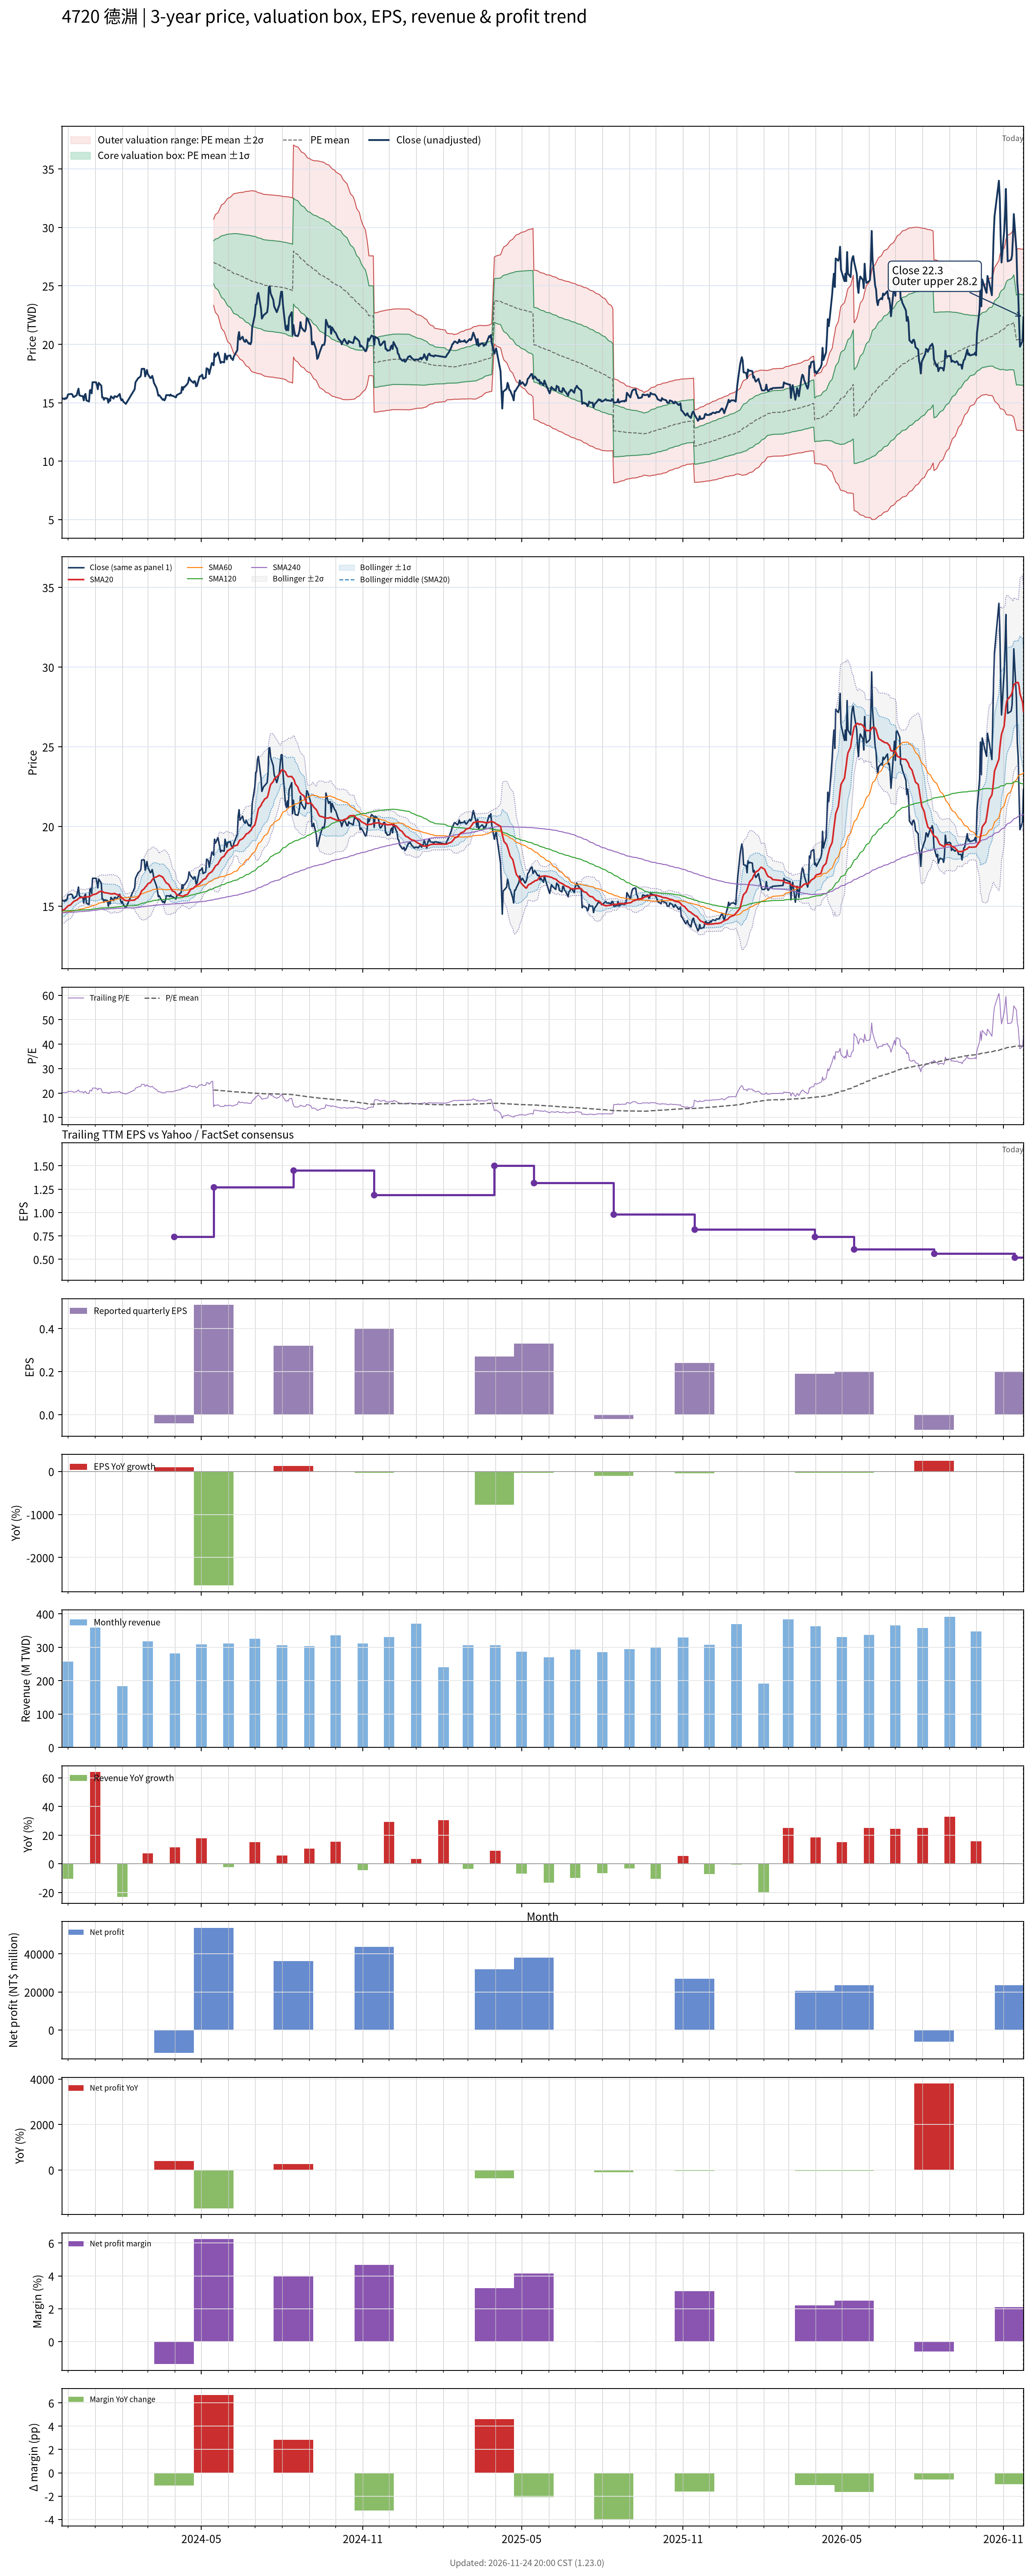

The table this chart was drawn from, first rows:
# chart-version: skill-stock-dynamic-val…
date, close, available_date, period_end, eps, ttm_eps, pe, pe_mean, pe_std, price_m2, price_m1, price_mean, price_p1, price_p2, forward_eps, forward_pe, forward_pe_mean, forward_pe_std, forward_price_m2, forward_price_m1, forward_price_mean, forward_price_p1, forward_price_p2, sma20
2023-11-24, 15.4, 2023-11-14, 2023-09-30, 0.66, 0.76, 20.26, , , , , , , , , , , , , , , , , 14.74
2023-11-27, 15.3, 2023-11-14, 2023-09-30, 0.66, 0.76, 20.13, , , , , , , , , , , , , , , , , 14.79
2023-11-28, 15.4, 2023-11-14, 2023-09-30, 0.66, 0.76, 20.26, , , , , , , , , , , , , , , , , 14.85
2023-11-29, 15.35, 2023-11-14, 2023-09-30, 0.66, 0.76, 20.2, , , , , , , , , , , , , , , , , 14.9
2023-11-30, 15.45, 2023-11-14, 2023-09-30, 0.66, 0.76, 20.33, , , , , , , , , , , , , , , , , 14.95
2023-12-01, 15.7, 2023-11-14, 2023-09-30, 0.66, 0.76, 20.66, , , , , , , , , , , , , , , , , 15.02
2023-12-04, 15.75, 2023-11-14, 2023-09-30, 0.66, 0.76, 20.72, , , , , , , , , , , , , , , , , 15.09
2023-12-05, 15.75, 2023-11-14, 2023-09-30, 0.66, 0.76, 20.72, , , , , , , , , , , , , , , , , 15.15
2023-12-06, 15.7, 2023-11-14, 2023-09-30, 0.66, 0.76, 20.66, , , , , , , , , , , , , , , , , 15.21
2023-12-07, 15.5, 2023-11-14, 2023-09-30, 0.66, 0.76, 20.39, , , , , , , , , , , , , , , , , 15.26
2023-12-08, 15.5, 2023-11-14, 2023-09-30, 0.66, 0.76, 20.39, , , , , , , , , , , , , , , , , 15.32
2023-12-11, 15.65, 2023-11-14, 2023-09-30, 0.66, 0.76, 20.59, , , , , , , , , , , , , , , , , 15.38
2023-12-12, 15.95, 2023-11-14, 2023-09-30, 0.66, 0.76, 20.99, , , , , , , , , , , , , , , , , 15.43
2023-12-13, 16.2, 2023-11-14, 2023-09-30, 0.66, 0.76, 21.32, , , , , , , , , , , , , , , , , 15.49
2023-12-14, 15.65, 2023-11-14, 2023-09-30, 0.66, 0.76, 20.59, , , , , , , , , , , , , , , , , 15.51
2023-12-15, 15.6, 2023-11-14, 2023-09-30, 0.66, 0.76, 20.53, , , , , , , , , , , , , , , , , 15.54
2023-12-18, 15.55, 2023-11-14, 2023-09-30, 0.66, 0.76, 20.46, , , , , , , , , , , , , , , , , 15.56
2023-12-19, 15.2, 2023-11-14, 2023-09-30, 0.66, 0.76, 20, , , , , , , , , , , , , , , , , 15.56
2023-12-20, 15.65, 2023-11-14, 2023-09-30, 0.66, 0.76, 20.59, , , , , , , , , , , , , , , , , 15.59
2023-12-21, 15.75, 2023-11-14, 2023-09-30, 0.66, 0.76, 20.72, , , , , , , , , , , , , , , , , 15.6
2023-12-22, 15.2, 2023-11-14, 2023-09-30, 0.66, 0.76, 20, , , , , , , , , , , , , , , , , 15.59
2023-12-25, 15.1, 2023-11-14, 2023-09-30, 0.66, 0.76, 19.87, , , , , , , , , , , , , , , , , 15.58
2023-12-26, 16.05, 2023-11-14, 2023-09-30, 0.66, 0.76, 21.12, , , , , , , , , , , , , , , , , 15.61
2023-12-27, 16.1, 2023-11-14, 2023-09-30, 0.66, 0.76, 21.18, , , , , , , , , , , , , , , , , 15.65
2023-12-28, 15.8, 2023-11-14, 2023-09-30, 0.66, 0.76, 20.79, , , , , , , , , , , , , , , , , 15.67
2023-12-29, 16.75, 2023-11-14, 2023-09-30, 0.66, 0.76, 22.04, , , , , , , , , , , , , , , , , 15.72
2024-01-02, 16.75, 2023-11-14, 2023-09-30, 0.66, 0.76, 22.04, , , , , , , , , , , , , , , , , 15.77
2024-01-03, 16.5, 2023-11-14, 2023-09-30, 0.66, 0.76, 21.71, , , , , , , , , , , , , , , , , 15.81
2024-01-04, 16.15, 2023-11-14, 2023-09-30, 0.66, 0.76, 21.25, , , , , , , , , , , , , , , , , 15.83
2024-01-05, 16.7, 2023-11-14, 2023-09-30, 0.66, 0.76, 21.97, , , , , , , , , , , , , , , , , 15.89
2024-01-08, 16.45, 2023-11-14, 2023-09-30, 0.66, 0.76, 21.64, , , , , , , , , , , , , , , , , 15.94
2024-01-09, 15.45, 2023-11-14, 2023-09-30, 0.66, 0.76, 20.33, , , , , , , , , , , , , , , , , 15.93
2024-01-10, 15.45, 2023-11-14, 2023-09-30, 0.66, 0.76, 20.33, , , , , , , , , , , , , , , , , 15.9
2024-01-11, 15.25, 2023-11-14, 2023-09-30, 0.66, 0.76, 20.07, , , , , , , , , , , , , , , , , 15.86
2024-01-12, 15.4, 2023-11-14, 2023-09-30, 0.66, 0.76, 20.26, , , , , , , , , , , , , , , , , 15.84
2024-01-15, 15.35, 2023-11-14, 2023-09-30, 0.66, 0.76, 20.2, , , , , , , , , , , , , , , , , 15.83
2024-01-16, 15, 2023-11-14, 2023-09-30, 0.66, 0.76, 19.74, , , , , , , , , , , , , , , , , 15.8
2024-01-17, 15.3, 2023-11-14, 2023-09-30, 0.66, 0.76, 20.13, , , , , , , , , , , , , , , , , 15.81
2024-01-18, 15.15, 2023-11-14, 2023-09-30, 0.66, 0.76, 19.93, , , , , , , , , , , , , , , , , 15.78
2024-01-19, 15.55, 2023-11-14, 2023-09-30, 0.66, 0.76, 20.46, , , , , , , , , , , , , , , , , 15.77
2024-01-22, 15.35, 2023-11-14, 2023-09-30, 0.66, 0.76, 20.2, , , , , , , , , , , , , , , , , 15.78
2024-01-23, 15.55, 2023-11-14, 2023-09-30, 0.66, 0.76, 20.46, , , , , , , , , , , , , , , , , 15.8
2024-01-24, 15.55, 2023-11-14, 2023-09-30, 0.66, 0.76, 20.46, , , , , , , , , , , , , , , , , 15.78
2024-01-25, 15.5, 2023-11-14, 2023-09-30, 0.66, 0.76, 20.39, , , , , , , , , , , , , , , , , 15.75
2024-01-26, 15.5, 2023-11-14, 2023-09-30, 0.66, 0.76, 20.39, , , , , , , , , , , , , , , , , 15.73
2024-01-29, 15.75, 2023-11-14, 2023-09-30, 0.66, 0.76, 20.72, , , , , , , , , , , , , , , , , 15.68
2024-01-30, 15.35, 2023-11-14, 2023-09-30, 0.66, 0.76, 20.2, , , , , , , , , , , , , , , , , 15.61
2024-01-31, 15.2, 2023-11-14, 2023-09-30, 0.66, 0.76, 20, , , , , , , , , , , , , , , , , 15.55
2024-02-01, 15.3, 2023-11-14, 2023-09-30, 0.66, 0.76, 20.13, , , , , , , , , , , , , , , , , 15.51
2024-02-02, 15.1, 2023-11-14, 2023-09-30, 0.66, 0.76, 19.87, , , , , , , , , , , , , , , , , 15.43
2024-02-05, 14.9, 2023-11-14, 2023-09-30, 0.66, 0.76, 19.61, , , , , , , , , , , , , , , , , 15.35
2024-02-15, 16.15, 2023-11-14, 2023-09-30, 0.66, 0.76, 21.25, , , , , , , , , , , , , , , , , 15.38
2024-02-16, 16.75, 2023-11-14, 2023-09-30, 0.66, 0.76, 22.04, , , , , , , , , , , , , , , , , 15.45
2024-02-19, 17.1, 2023-11-14, 2023-09-30, 0.66, 0.76, 22.5, , , , , , , , , , , , , , , , , 15.54
2024-02-20, 17.15, 2023-11-14, 2023-09-30, 0.66, 0.76, 22.57, , , , , , , , , , , , , , , , , 15.63
2024-02-21, 17.2, 2023-11-14, 2023-09-30, 0.66, 0.76, 22.63, , , , , , , , , , , , , , , , , 15.72
2024-02-22, 17.3, 2023-11-14, 2023-09-30, 0.66, 0.76, 22.76, , , , , , , , , , , , , , , , , 15.84
2024-02-23, 17.9, 2023-11-14, 2023-09-30, 0.66, 0.76, 23.55, , , , , , , , , , , , , , , , , 15.96
2024-02-26, 17.9, 2023-11-14, 2023-09-30, 0.66, 0.76, 23.55, , , , , , , , , , , , , , , , , 16.1
... 667 more rows
